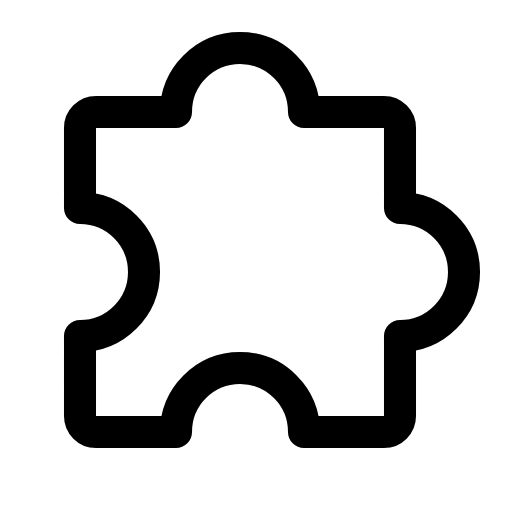
t = 0.00 s
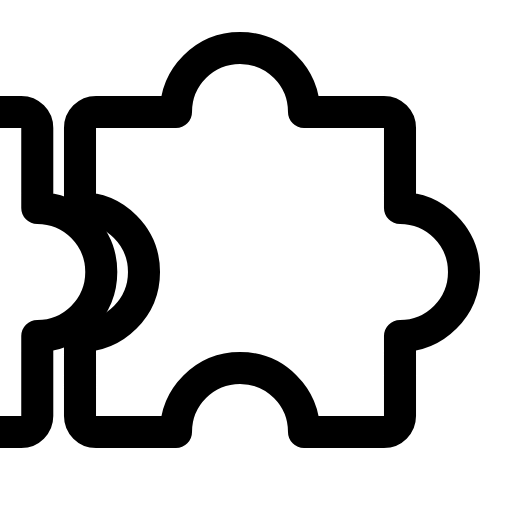
t = 0.47 s
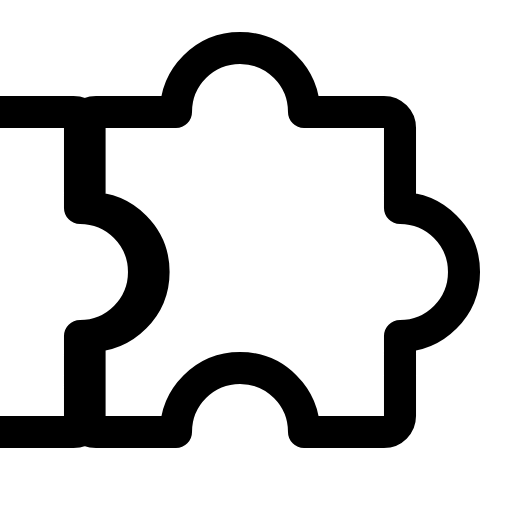
t = 0.98 s
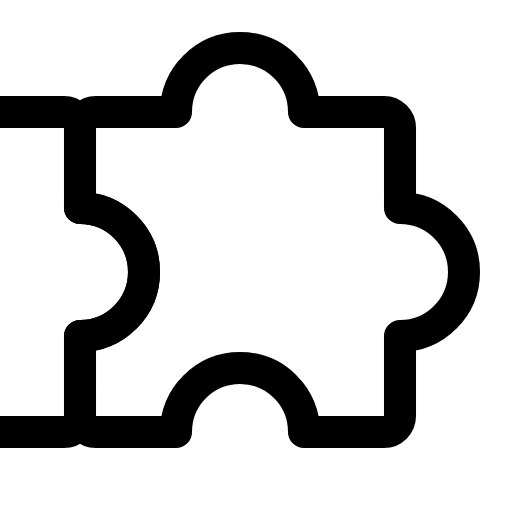
t = 1.43 s
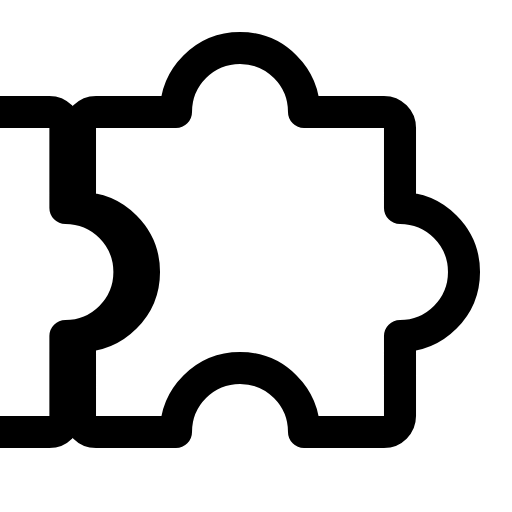
t = 2.00 s
t = 2.50 s: frame unchanged from t = 0.00 s, image omitted

The animated SVG that drew these frames (rendered in a browser with its animation timeline set to each time). Animation: 3 SMIL elements (animate=1,animateTransform=2); one cycle of 3.00 s, repeats indefinitely.

<svg xmlns="http://www.w3.org/2000/svg" viewBox="0 0 16 16" width="16" height="16" fill="none" stroke="currentColor" stroke-width="1.001" stroke-linecap="round" stroke-linejoin="round"><g><animateTransform attributeName="transform" type="translate" dur="3s" repeatCount="indefinite" keyTimes="0;0.287;0.313;0.373;0.58;0.613;0.667;1" values="0 0;0 0;.35 NaN;0 NaN;0 NaN;-.25 NaN;0 NaN;0 NaN"/><path d="M4 3.5L5.5 3.5C5.5 2.395 6.395 1.5 7.5 1.5C8.605 1.5 9.5 2.395 9.5 3.5L12 3.5C12.276 3.5 12.5 3.724 12.5 4L12.5 6.5C13.605 6.5 14.5 7.395 14.5 8.5C14.5 9.605 13.605 10.5 12.5 10.5L12.5 13C12.5 13.276 12.276 13.5 12 13.5L9.5 13.5C9.5 12.395 8.605 11.5 7.5 11.5C6.395 11.5 5.5 12.395 5.5 13.5L3 13.5C2.724 13.5 2.5 13.276 2.5 13L2.5 10.5C3.605 10.5 4.5 9.605 4.5 8.5C4.5 7.395 3.605 6.5 2.5 6.5L2.5 4C2.5 3.724 2.724 3.5 3 3.5L4 3.5Z"></path></g><path d="M-3 3.5L2 3.5C2.276 3.5 2.5 3.724 2.5 4L2.5 6.5C3.605 6.5 4.5 7.395 4.5 8.5C4.5 9.605 3.605 10.5 2.5 10.5L2.5 13C2.5 13.276 2.276 13.5 2 13.5L-3 13.5" visibility="hidden"><animateTransform attributeName="transform" type="translate" dur="3s" repeatCount="indefinite" keyTimes="0;0.083;0.233;0.287;0.313;0.373;0.58;0.613;0.8;1" values="-6 0;-6 0;-1 0;0 0;.35 0;0 0;0 0;-.25 0;-6 0;-6 0" calcMode="spline" keySplines="0 0 1 1;.15 .75 .25 1;0 0 1 1;.15 .75 .25 1;.37 0 .63 1;0 0 1 1;.37 0 .63 1;.6 0 .9 .4;0 0 1 1"/><animate attributeName="visibility" calcMode="discrete" dur="3s" repeatCount="indefinite" keyTimes="0;0.083;0.8" values="hidden;visible;hidden"/></path></svg>
